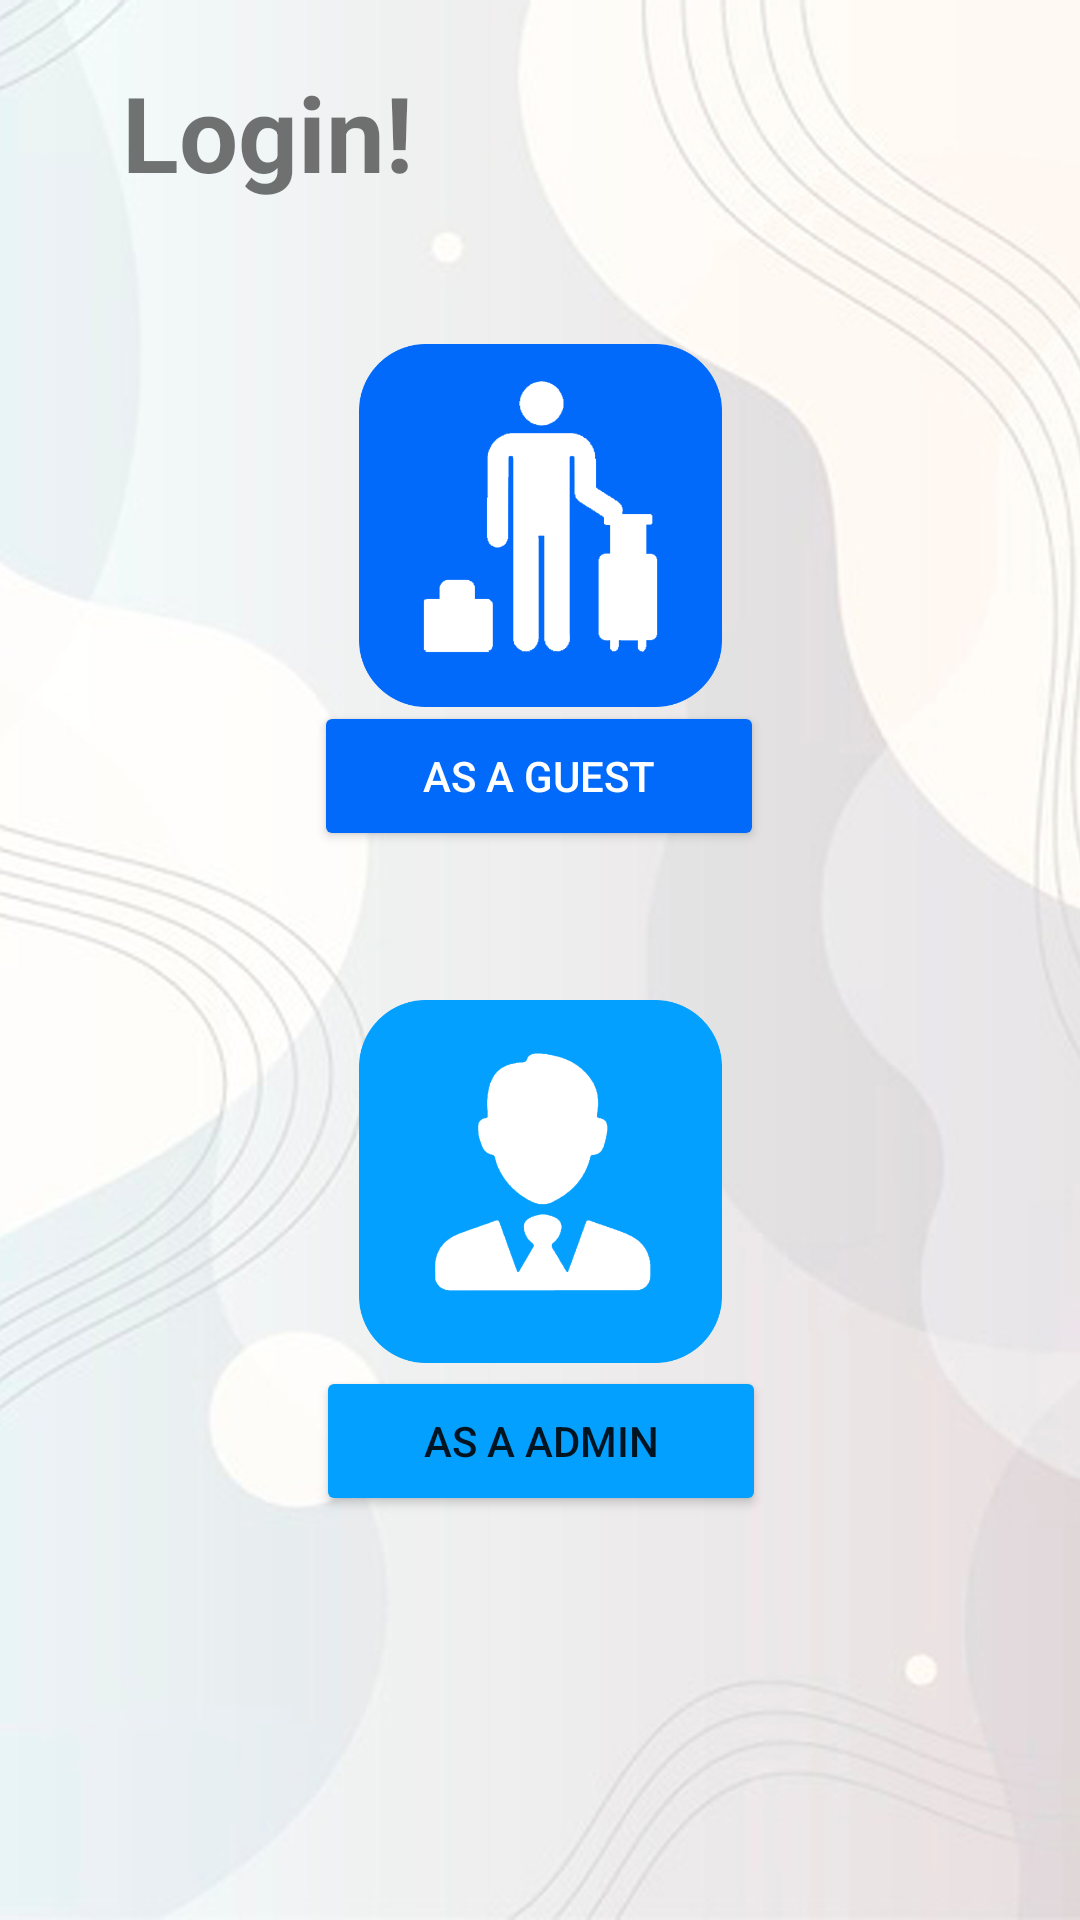

The Android layout XML behind this screen, and the referenced resources:
<!-- AndroidManifest.xml: application theme Theme.Mish -->
<!-- res/layout/activity_select_login.xml -->
<?xml version="1.0" encoding="utf-8"?>
<androidx.constraintlayout.widget.ConstraintLayout xmlns:android="http://schemas.android.com/apk/res/android"
    xmlns:app="http://schemas.android.com/apk/res-auto"
    xmlns:tools="http://schemas.android.com/tools"
    android:layout_width="match_parent"
    android:layout_height="match_parent"
    tools:context=".SelectLogin"
    android:background="@drawable/background">

    <Button
        android:id="@+id/button2"
        android:layout_width="150dp"
        android:layout_height="50dp"
        android:text="As a Admin"
        app:backgroundTint="@color/average_blue"
        app:layout_constraintBottom_toBottomOf="parent"
        app:layout_constraintEnd_toEndOf="parent"
        app:layout_constraintHorizontal_bias="0.501"
        app:layout_constraintStart_toStartOf="parent"
        app:layout_constraintTop_toTopOf="parent"
        app:layout_constraintVertical_bias="0.772" />

    <TextView
        android:id="@+id/textView2"
        android:layout_width="wrap_content"
        android:layout_height="wrap_content"
        android:text="Login!"
        android:textColor="@color/dark_purple"
        android:textSize="35sp"
        android:textStyle="bold"
        app:layout_constraintBottom_toBottomOf="parent"
        app:layout_constraintEnd_toEndOf="parent"
        app:layout_constraintHorizontal_bias="0.155"
        app:layout_constraintStart_toStartOf="parent"
        app:layout_constraintTop_toTopOf="parent"
        app:layout_constraintVertical_bias="0.035" />

    <Button
        android:id="@+id/button1"
        android:layout_width="150dp"
        android:layout_height="50dp"
        android:text="As a Guest"
        android:textColor="@color/white"
        app:backgroundTint="@color/dark_blue"
        app:layout_constraintBottom_toBottomOf="parent"
        app:layout_constraintEnd_toEndOf="parent"
        app:layout_constraintHorizontal_bias="0.498"
        app:layout_constraintStart_toStartOf="parent"
        app:layout_constraintTop_toTopOf="parent"
        app:layout_constraintVertical_bias="0.396" />

    <ImageView
        android:id="@+id/imageView7"
        android:layout_width="121dp"
        android:layout_height="121dp"
        app:layout_constraintBottom_toBottomOf="parent"
        app:layout_constraintEnd_toEndOf="parent"
        app:layout_constraintStart_toStartOf="parent"
        app:layout_constraintTop_toTopOf="parent"
        app:layout_constraintVertical_bias="0.221"
        app:srcCompat="@drawable/guest" />

    <ImageView
        android:id="@+id/imageView5"
        android:layout_width="121dp"
        android:layout_height="121dp"
        app:layout_constraintBottom_toBottomOf="parent"
        app:layout_constraintEnd_toEndOf="parent"
        app:layout_constraintStart_toStartOf="parent"
        app:layout_constraintTop_toTopOf="parent"
        app:layout_constraintVertical_bias="0.642"
        app:srcCompat="@drawable/admin" />

</androidx.constraintlayout.widget.ConstraintLayout>
<!-- resources referenced by this layout -->
<resources>
  <color name="average_blue">#03a0ff</color>
  <color name="dark_blue">#016afb</color>
  <color name="white">#FFFFFFFF</color>
  <!-- drawable admin: png bitmap (drawable, 18835 bytes) -->
  <!-- drawable background: jpg bitmap (drawable-v24, 604116 bytes) -->
  <!-- drawable guest: png bitmap (drawable, 17046 bytes) -->
  <style name="Theme.Mish" parent="Theme.MaterialComponents.DayNight.DarkActionBar">
          
          <item name="colorPrimary">@color/purple_500</item>
          <item name="colorPrimaryVariant">@color/purple_700</item>
          <item name="colorOnPrimary">@color/white</item>
          
          <item name="colorSecondary">@color/teal_200</item>
          <item name="colorSecondaryVariant">@color/teal_700</item>
          <item name="colorOnSecondary">@color/black</item>
          
          <item name="android:statusBarColor" tools:targetApi="l">?attr/colorPrimaryVariant</item>
          
      </style>
  <color name="purple_500">#FF6200EE</color>
  <color name="purple_700">#FF3700B3</color>
  <color name="teal_200">#FF03DAC5</color>
  <color name="teal_700">#FF018786</color>
  <color name="black">#FF000000</color>
</resources>
